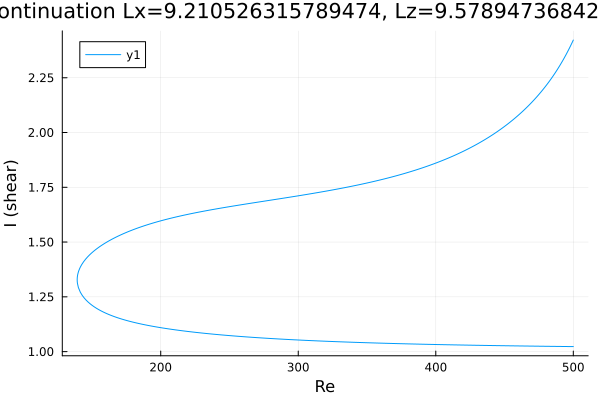

The file beside this chart, header and first rows:
Re, shear
500.0, 2.422
499.1, 2.41
497.7, 2.392
496.3, 2.374
494.9, 2.357
493.5, 2.341
492, 2.325
490.6, 2.31
489.2, 2.296
487.8, 2.282
486.4, 2.268
485, 2.255
483.6, 2.243
482.1, 2.23
480.7, 2.218
479.3, 2.207
477.9, 2.196
476.5, 2.185
475.1, 2.174
473.7, 2.164
472.2, 2.154
470.8, 2.145
469.4, 2.135
468, 2.126
466.6, 2.117
465.2, 2.109
463.8, 2.1
462.3, 2.092
460.9, 2.084
459.5, 2.076
458.1, 2.068
456.7, 2.061
455.3, 2.054
453.9, 2.047
452.4, 2.04
451, 2.033
449.6, 2.026
448.2, 2.02
446.8, 2.013
445.4, 2.007
444, 2.001
442.5, 1.995
441.1, 1.989
439.7, 1.983
438.3, 1.978
436.9, 1.972
435.5, 1.967
434.1, 1.962
432.7, 1.956
431.2, 1.951
429.8, 1.946
428.4, 1.941
427, 1.937
425.6, 1.932
424.2, 1.927
422.8, 1.923
421.3, 1.918
419.9, 1.914
418.5, 1.91
417.1, 1.906
... 516 more rows
